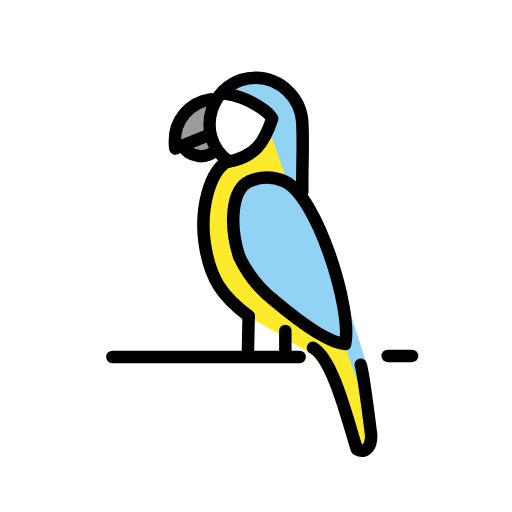
t = 0.00 s
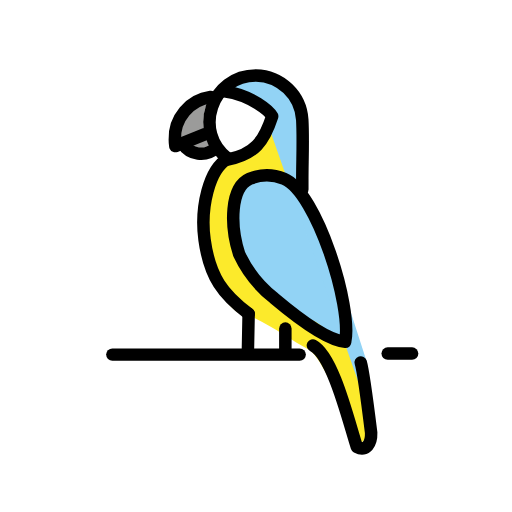
t = 0.48 s
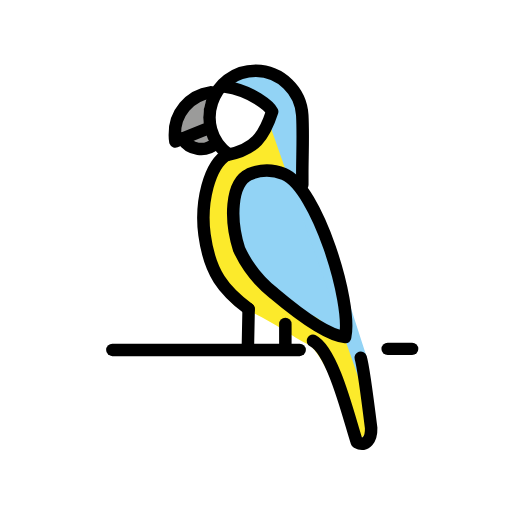
t = 1.43 s
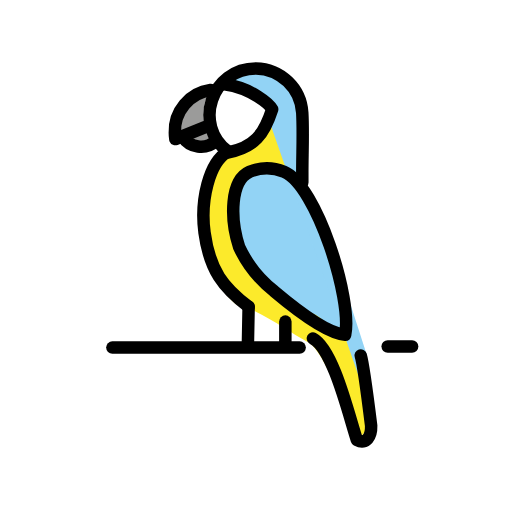
t = 1.90 s
t = 2.38 s: frame unchanged from t = 1.43 s, image omitted
t = 3.33 s: frame unchanged from t = 0.48 s, image omitted

The animated SVG that drew these frames (rendered in a browser with its animation timeline set to each time). Animation: 1 SMIL element (animateTransform=1); one cycle of 3.80 s, repeats indefinitely.

<?xml version='1.0' encoding='utf-8'?>
<svg xmlns="http://www.w3.org/2000/svg" id="emoji" viewBox="-5 -5 82 82" version="1.1" width="200" height="200" role="img">
  <title>OpenMoji: macaw</title><g><g id="color">
    <path fill="#fcea2b" d="m31.7 20.78c-1.9-1.365-3.032-3.556-3.046-5.896 0.07614-4.174 3.52-7.497 7.695-7.424 4.023 0.01017 7.367 3.104 7.689 7.114 0.1765 3.132-0.7592 6.319-0.6687 9.455l0.04922 1.705c1.5 1.79 4.644 5.406 6.544 15.99 0.4 2.226 4.176 19.17 4.482 22.96-0.7893 0.3807-1.495 1.904-2.284 2.284-1.615-3.704-5-14.09-7.808-15.65-2.744-1.455-5.133-3.324-8.991-5.195-4.576 0-7.83-8.397-7.83-15.02 0-5.159 1.011-8.631 4.169-10.32z" />
    <path fill="#9b9b9a" d="m27.82 16.86-3e-3 -0.0145 1.737 2.219a3.469 3.469 0 0 1-5.339-0.749z" />
    <path fill="#92d3f5" d="m31.91 31c-0.0114-3.585-0.4921-5.533 3.071-6.999 1.763-0.7317 3.744-0.7332 5.507-0.0042 2.973 1.276 4.603 4.463 5.713 7.502 1.097 3.059 1.97 6.194 2.61 9.38 0.2643 1.276 0.4358 2.577 0.6448 3.863 0.16 0.9815 1.122 3.675 0.7448 4.594-0.55 1.342-3.679-2.059-4.855-2.525-2.511-1.024-4.842-2.441-6.906-4.2-2.392-1.88-4.31-4.295-5.599-7.051-0.6108-1.443-0.9273-2.994-0.9308-4.561z" />
    <path fill="#9b9b9a" d="m28.72 10.92c-1.132 1.764-1.451 3.93-0.8762 5.945l-4.768 1.915c-0.05075-0.3438 0.08842-1.022 0.0859-1.37-0.1227-3.405 2.184-6.02 5.559-6.49z" />
    <path fill="#fff" d="m31 10c-0.1248-0.0181-0.2732-0.02-0.4079-0.0312-2.981 3.195-2.461 8.286 1.105 10.81-0.0874 0.0469-0.1714 0.1034-0.2575 0.1544 2.172-0.193 4.176-1.251 5.56-2.935 0.4447-0.6049 1.369-3.276 1.587-3.994-0.3762-0.7827-3.251-3.376-7.587-4.006z" />
    <path fill="#92d3f5" d="m31 10c2.574 1.207 5.972 2.061 6.516 4.138l15.57 44.42 0.6404-5.275-5.674-17.59c-4.849-7.338-4.754-14.03-4.995-22.48-2.645-5.391-6.649-8.372-12.06-3.217z" />
  </g>
  <g id="line">
    <path fill="none" stroke="#000" stroke-linecap="round" stroke-linejoin="round" stroke-miterlimit="10" stroke-width="2" d="m34.98 24.01c1.763-0.7317 3.744-0.7332 5.507-0.0042 5.245 2.136 10.97 20.55 9.796 26.09-3.318-0.2344-8.878-4.857-11.38-6.965-2.392-1.88-4.31-4.295-5.599-7.051-1.473-4.584-1.456-10.68 1.68-12.07z" />
    <path fill="none" stroke="#000" stroke-linecap="round" stroke-linejoin="round" stroke-width="2" d="m27.85 16.86-4.768 1.915a7.48 7.48 0 0 1-0.08-1.038 6.646 6.646 0 0 1 5.725-6.822" />
    <path fill="none" stroke="#000" stroke-linecap="round" stroke-linejoin="round" stroke-width="2" d="m52.77 53.42c0.435 1.401 1.492 9.806 1.673 11.26 0.05333 1.684-0.7742 3.102-2.284 2.284-1.291-3.902-3.765-14.54-7.046-16.26" />
    <path fill="none" stroke="#000" stroke-linecap="round" stroke-linejoin="round" stroke-width="2" d="m29.56 19.07a3.469 3.469 0 0 1-5.339-0.749" />
    <path fill="none" stroke="#000" stroke-linecap="round" stroke-linejoin="round" stroke-width="2" d="m34.82 45.62-0.1244 6.378" />
    <line x1="57.09" x2="61" y1="52" y2="52" fill="none" stroke="#000" stroke-linecap="round" stroke-linejoin="round" stroke-width="2" />
    <line x1="13" x2="42.99" y1="52.17" y2="52.17" fill="none" stroke="#000" stroke-linecap="round" stroke-linejoin="round" stroke-width="2" />
    <path fill="none" stroke="#000" stroke-linecap="round" stroke-linejoin="round" stroke-width="2" d="m34.82 45.62c-4.047-3.036-6.24-5.806-7.062-11.87-0.6936-5.112 0.7023-11.28 3.749-12.97-5.671-4.292-2.626-13.33 4.486-13.32 3.949 0.07524 7.178 3.171 7.418 7.114 0.12 2.217 0.0732 4.46 0.0353 6.694-0.0156 0.9227-0.03 1.844-0.03 2.761v1.705" />
    <path fill="none" stroke="#000" stroke-linecap="round" stroke-linejoin="round" stroke-width="2" d="m31.7 20.78c-0.0874 0.0469-0.1714 0.1034-0.2575 0.1544 4.347-0.8279 5.867-2.954 7.147-6.93-0.3762-0.7827-3.251-3.376-7.587-4.006-0.1248-0.0181-0.2732-0.02-0.4079-0.0312" />
    <line x1="40.7" x2="40.7" y1="48" y2="52" fill="none" stroke="#000" stroke-linecap="round" stroke-linejoin="round" stroke-width="2" />
  </g>
<animateTransform attributeName="transform" type="translate" values="0 0;0 -1.5;0 0" dur="3.8s" repeatCount="indefinite" /></g></svg>
